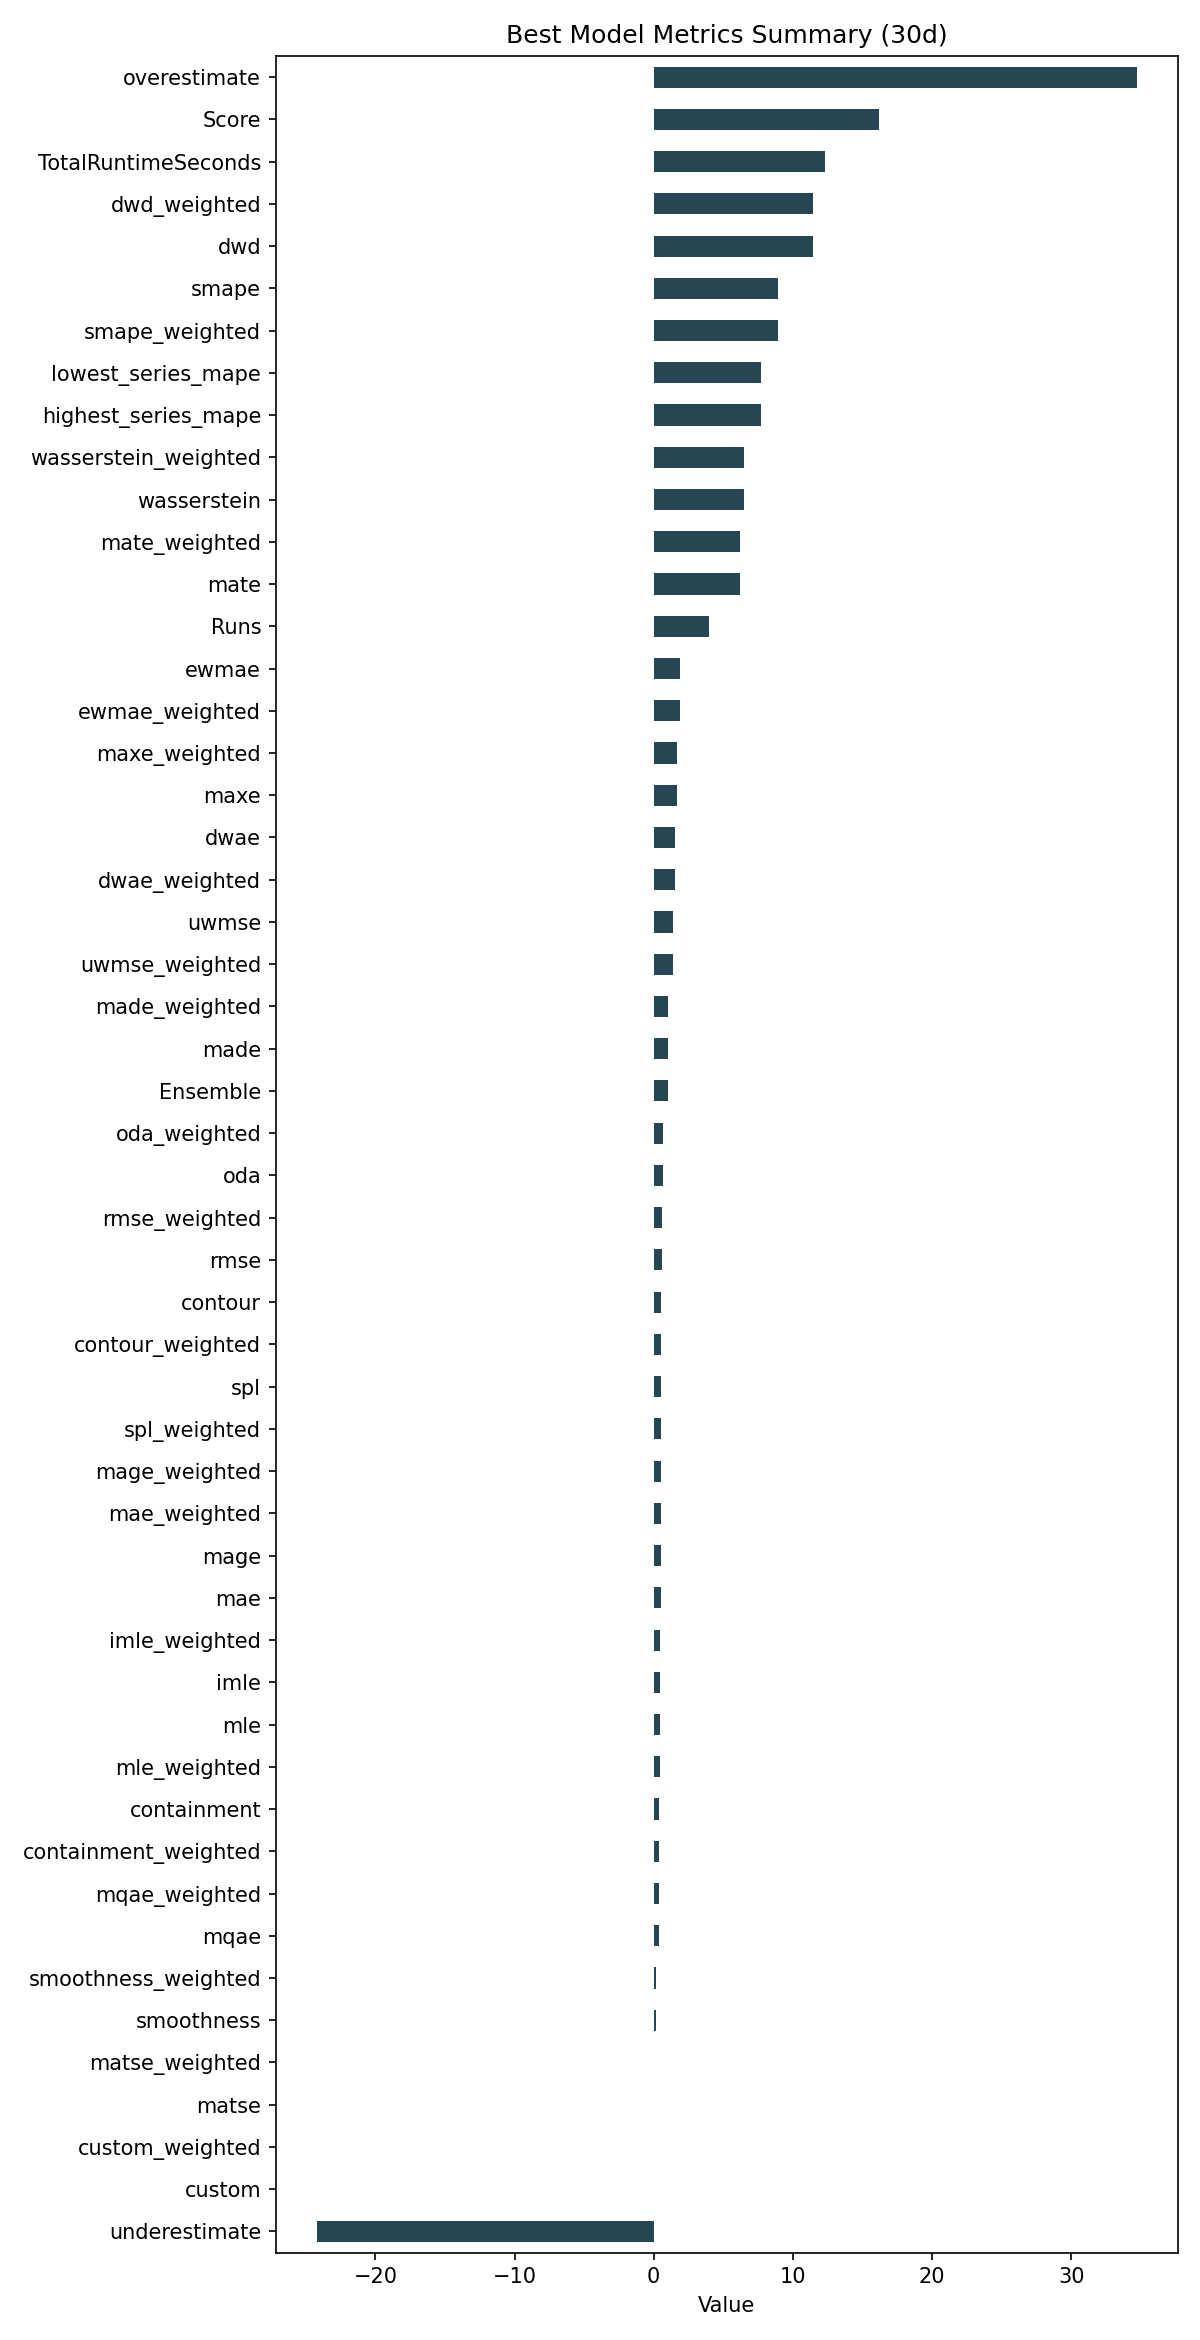

Data behind this chart, as committed beside it:
ID, Model, ModelParameters, TransformationParameters, Ensemble, Runs, smape, mae, rmse, made, mage, custom, underestimate, mle, overestimate, imle, spl, containment, contour, maxe, oda, dwae, mqae, ewmae
c85bffeed105c4e57c4cc8c2b248c60a, Ensemble, {"model_name": "BestN", "model_count": 3…, {}, 1, 4, 8.921, 0.491, 0.5947, 1.018, 0.491, 0.0, -24.22, 0.4164, 34.7, 0.4504, 0.4928, 0.3833, 0.55, 1.697, 0.6917, 1.562, 0.3756, 1.899
